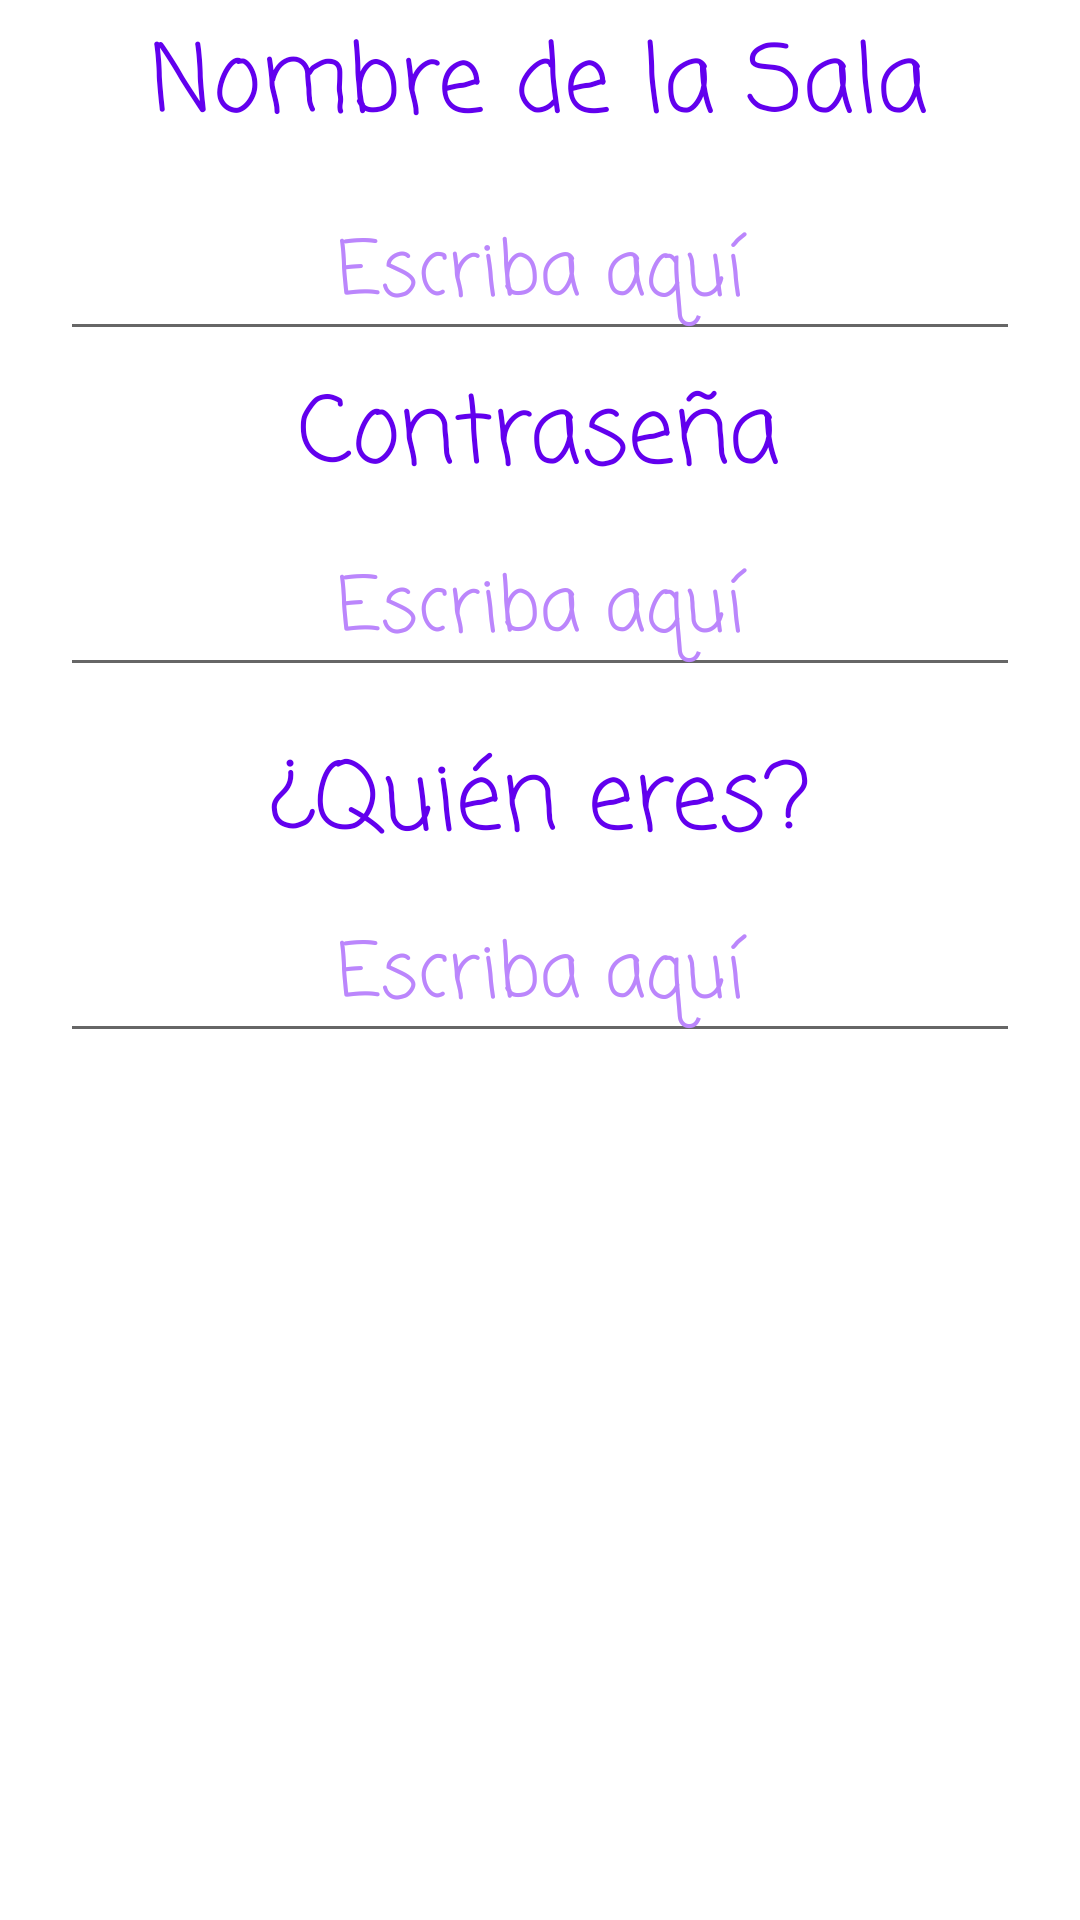

Produce the Android XML layout that renders to this screen, including the resource entries it uses.
<!-- AndroidManifest.xml: application theme Theme.TNCsito -->
<!-- res/layout/dialog_who.xml -->
<?xml version="1.0" encoding="utf-8"?>
<LinearLayout xmlns:android="http://schemas.android.com/apk/res/android"
    xmlns:app="http://schemas.android.com/apk/res-auto"
    android:orientation="vertical"
    android:layout_width="match_parent"
    android:layout_height="wrap_content">

    <TextView
        android:layout_gravity="center"
        android:layout_width="wrap_content"
        android:layout_height="wrap_content"
        android:layout_margin="5dp"
        android:text="@string/nameRoom"
        app:tint="@color/black"
        android:textSize="15pt"
        android:fontFamily="casual"
        android:textColor="@color/purple_500"/>
    <EditText
        android:textAlignment="center"
        android:id="@+id/nameSala"
        android:inputType="text"
        android:layout_width="match_parent"
        android:layout_height="wrap_content"
        android:layout_marginTop="5dp"
        android:layout_marginHorizontal="20dp"
        android:layout_marginBottom="5dp"
        android:hint="Escriba aquí"
        android:fontFamily="casual"
        android:textSize="12pt"
        android:textColor="@color/purple_500"
        android:textColorHint="@color/purple_200"/>


    <TextView
        android:layout_gravity="center"
        android:layout_width="wrap_content"
        android:layout_height="wrap_content"
        android:text="@string/passRoom"
        app:tint="@color/black"
        android:textSize="15pt"
        android:fontFamily="casual"
        android:textColor="@color/purple_500"/>
    <EditText
        android:textAlignment="center"
        android:id="@+id/passSala"
        android:inputType="text"
        android:layout_width="match_parent"
        android:layout_height="wrap_content"
        android:layout_marginTop="5dp"
        android:layout_marginHorizontal="20dp"
        android:layout_marginBottom="15dp"
        android:hint="Escriba aquí"
        android:fontFamily="casual"
        android:textSize="12pt"
        android:textColor="@color/purple_500"
        android:textColorHint="@color/purple_200"/>






    <TextView
        android:layout_gravity="center"
        android:layout_width="wrap_content"
        android:layout_height="wrap_content"
        android:layout_marginHorizontal="15dp"
        android:text="@string/who"
        app:tint="@color/black"
        android:textSize="15pt"
        android:fontFamily="casual"
        android:textColor="@color/purple_500"/>
    <EditText
        android:textAlignment="center"
        android:id="@+id/nombre"
        android:inputType="text"
        android:layout_width="match_parent"
        android:layout_height="wrap_content"
        android:layout_marginTop="5dp"
        android:layout_marginHorizontal="20dp"
        android:layout_marginBottom="4dp"
        android:hint="Escriba aquí"
        android:fontFamily="casual"
        android:textSize="12pt"
        android:textColor="@color/purple_500"
        android:textColorHint="@color/purple_200"/>
</LinearLayout>
<!-- resources referenced by this layout -->
<resources>
  <color name="black">#FF000000</color>
  <color name="purple_200">#FFBB86FC</color>
  <color name="purple_500">#FF6200EE</color>
  <string name="nameRoom">Nombre de la Sala</string>
  <string name="passRoom">Contraseña</string>
  <string name="who">¿Quién eres?</string>
  <style name="Theme.TNCsito" parent="Theme.MaterialComponents.DayNight.DarkActionBar">
          
          <item name="colorPrimary">@color/purple_500</item>
          <item name="colorPrimaryVariant">@color/purple_700</item>
          <item name="colorOnPrimary">@color/white</item>
          
          <item name="colorSecondary">@color/teal_200</item>
          <item name="colorSecondaryVariant">@color/teal_700</item>
          <item name="colorOnSecondary">@color/black</item>
          
          <item name="android:statusBarColor" tools:targetApi="l">?attr/colorPrimaryVariant</item>
          
      </style>
  <color name="purple_700">#FF3700B3</color>
  <color name="white">#FFFFFFFF</color>
  <color name="teal_200">#FF03DAC5</color>
  <color name="teal_700">#FF018786</color>
</resources>
